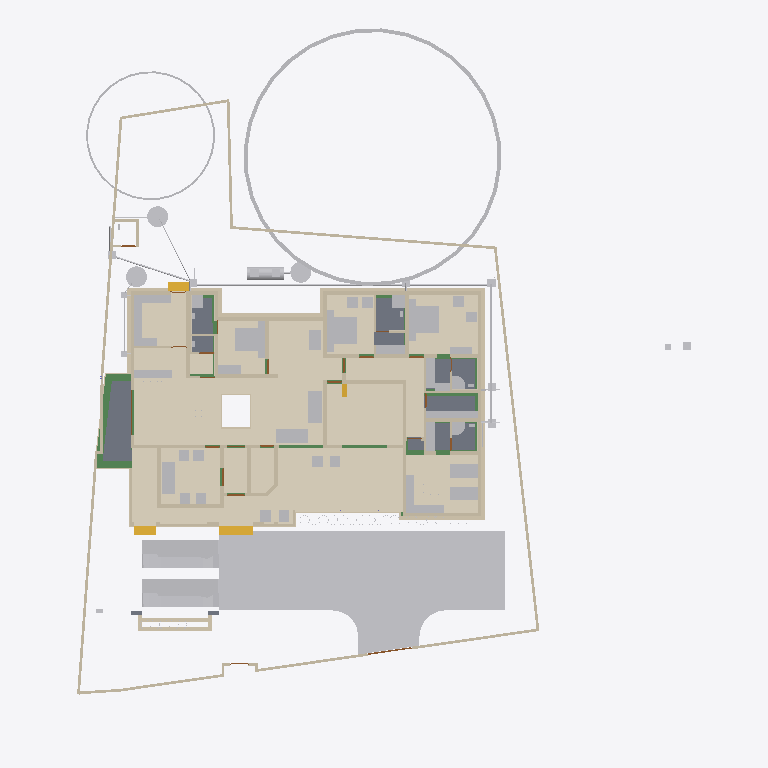
Plan cut of the same IFC building model at storey 'Footing' (level -0.87 m, cut at 0.53 m), seen from above with north up, elements coloured by IFC class (only those large enough to see are counted): 87 walls (beige), 73 other elements (light grey), 18 beams (green), 14 coverings (cream), 8 slabs (grey), 4 stair flights (yellow), 4 doors (brown). Cut surfaces are drawn darker.
Extent 41.1 m × 47.6 m × 17.5 m (x, y, z). Storeys (9): Footing at -0.87 m; 00 at 0.00 m; Verandah at 0.00 m; Plumbing at 0.00 m; GF at 0.45 m; GFLintel at 2.55 m; FF at 3.45 m; GF-E at 3.45 m; FFtop at 5.70 m. Elements (963): 277 IfcWall, 275 IfcBeam, 66 IfcFurniture, 47 IfcCovering, 44 IfcColumn, 41 IfcPipeSegment, 31 IfcWindow, 29 IfcGeographicElement, 27 IfcDoor, 21 IfcSlab, 18 IfcSanitaryTerminal, 13 IfcDistributionChamberElement.

HEADER;
FILE_DESCRIPTION(('ViewDefinition[DesignTransferView]'),'2;1');
FILE_NAME('Sreekesh.ifc','2025-06-26T19:24:36+05:30',(),(),'IfcOpenShell 0.8.3-alpha250613','Bonsai 0.8.3-alpha250613-9b8357c','Nobody');
FILE_SCHEMA(('IFC4X3'));
ENDSEC;
DATA;
#1=IFCPROJECT('0aPvmvJuf5owphcfiKWAsN',$,'My Project',$,$,$,$,(#14,#26),#9);
#30=IFCSITE('3jTVXq97zE2OZTfzZH9iYT',$,'My Site',$,$,#53,$,$,$,$,$,$,$,$);
#211744=IFCSITE('2pH2ecD1v9bgK8psTEcl$_',$,'Site',$,$,#211760,#211754,$,$,$,$,$,$,$);
#36=IFCBUILDING('3Bt1MypEf4fuqFfshm9kTs',$,'My Building',$,$,#59,$,$,$,$,$,$);
#333137=IFCBUILDING('2u05Cn$TD6OPdaLJzvNsxO',$,'GFWall',$,$,#333157,$,$,$,$,$,$);
#339211=IFCBUILDING('002Xt49mzDahM74jmffgUi',$,'GF-P',$,$,#339231,$,$,$,$,$,$);
#42=IFCBUILDINGSTOREY('3Yt8GBe1vE1Byt_$JKaQnQ',$,'GF',$,$,#7313,$,$,$,$);
#8023=IFCBUILDINGSTOREY('3LNq90aff4Xhn4xfthWyFx',$,'00',$,$,#8039,$,$,$,$);
#71986=IFCBUILDINGSTOREY('1ZF$IMkzjA5efl8XVVA8ry',$,'FFtop',$,$,#72046,$,$,$,$);
#72129=IFCBUILDINGSTOREY('1Nt2vvvNTB5u0X$NIke4ti',$,'GFLintel',$,$,#280967,$,$,$,$);
#83382=IFCBUILDINGSTOREY('2do7yjy$r1eOSN7_GxsK9f',$,'FF',$,$,#83409,$,$,$,$);
#301077=IFCBUILDINGSTOREY('1n3LFyF6X708Cvo1r86gbR',$,'Footing',$,$,#301097,$,$,$,$);
#340744=IFCBUILDINGSTOREY('0$aAKYJlj1sB8ELKRxTL7n',$,'GF-E',$,$,#340770,$,$,$,$);
#360055=IFCBUILDINGSTOREY('2kU8qRmBnF7foRmD37T33I',$,'Verandah',$,$,#360071,$,$,$,$);
#367233=IFCBUILDINGSTOREY('3r39yX7tr10xAjP1zlM9FN',$,'Plumbing',$,$,#367249,$,$,$,$);
#363541=IFCCOURSE('0hYJyXEsXANxqeScN2ddTn',$,'Course',$,$,#364727,#363556,$,$);
#330851=IFCCOVERING('3kms8ObvT2A83v6EkiQCtZ',$,'Covering',$,$,#332110,#330862,$,$);
#345031=IFCCOVERING('3RPlCoLTXEkg2LQ5VmhLHT',$,'Covering',$,$,#361378,#345042,$,$);
#339298=IFCCOVERING('0RcNbxwC1BPO6vPsSe5hv0',$,'Covering',$,$,#339326,#339309,$,$);
#158109=IFCGEOGRAPHICELEMENT('1ICn9VC11DLu$jSeyjW6na',$,'GeographicElement',$,$,#159277,#158141,$,$);
#344036=IFCCOVERING('0d2zgKDdP8dwFGBu$GD38F',$,'Covering',$,$,#344995,#344047,$,$);
#344009=IFCCOVERING('2wUE701ff3ZBcv_UhuFthK',$,'Covering',$,$,#344035,#344020,$,$);
#339327=IFCCOVERING('2gdKm_COPCGQt2$pqnEIyy',$,'Covering',$,$,#339363,#339338,$,$);
#343848=IFCCOVERING('0UuWKOFoDDYvmplRYi7h7d',$,'Covering',$,$,#343876,#343859,$,$);
#70155=IFCVEHICLE('3fs_92XJnE9xh12t4cEAUA',$,'Vehicle',$,$,#189081,#70187,$,$);
#146729=IFCVEHICLE('0zRPRsukT96P6cuFPGiKs1',$,'Vehicle',$,$,#189086,#146742,$,$);
#330794=IFCSLAB('2m4RWmARb8ng3Ygm017ww6',$,'Slab',$,$,#398196,#330805,$,$);
#343982=IFCCOVERING('3pEdpTjbjFLQ$oJNw_068r',$,'Covering',$,$,#344008,#343993,$,$);
#343931=IFCCOVERING('0kYX189Jf7CBGn9ceIdHnd',$,'Covering',$,$,#343981,#343942,$,$);
#330566=IFCSLAB('1KV5e4N_LAjfJ$UL2nwl3p',$,'Slab',$,$,#332115,#330577,$,$);
#330504=IFCSLAB('03xIm3ukzAoQYSdD2H4JTp',$,'Slab',$,$,#330534,#330515,$,$);
#66022=IFCWALL('2FUeR5sFb9uwjJGdeVWABU',$,'Wall',$,$,#212658,#66028,$,$);
#343877=IFCCOVERING('3Wi1uDf0TEzBEG7DUo_LFE',$,'Covering',$,$,#343903,#343888,$,$);
#343904=IFCCOVERING('2DZod39rv4RxPbk5$8U$JL',$,'Covering',$,$,#344990,#343915,$,$);
#330623=IFCSLAB('2hl_cfSjf0sAYKs4IehkNU',$,'Slab',$,$,#330653,#330634,$,$);
#330654=IFCSLAB('0zeqns1fb6GQhZZBUNJUl9',$,'Slab',$,$,#332120,#330665,$,$);
#35081=IFCFURNITURE('24hcVyXrH4tf35GE4proyw',$,'Furniture',$,$,#355898,#35113,$,$);
#40270=IFCFURNITURE('1aP3zeWsL0ZQXEuRipuWXs',$,'Furniture',$,$,#355903,#40283,$,$);
#158156=IFCGEOGRAPHICELEMENT('2JlHSkVhjCZPlJyc1W8A6K',$,'GeographicElement',$,$,#159282,#158188,$,$);
#330680=IFCSLAB('2fqwCXX4D8Vwt6ELtzQYwL',$,'Slab',$,$,#332125,#330691,$,$);
#65997=IFCWALL('1DC2$ngnnDR8Q9h6mAR0js',$,'Wall',$,$,#345521,#66003,$,$);
#76812=IFCFURNITURE('0TjK6ZDxX03eSWHk61hTjB',$,'Furniture',$,$,#355958,#87231,$,$);
#90359=IFCWALL('3p_Mlr$7n7WPwtZxEevqS4',$,'Wall',$,$,#333323,#90370,$,$);
#285749=IFCWALL('23M4dZECv7RPP4RWKkyrhY',$,'Wall.082',$,$,#286025,#285760,$,$);
#309133=IFCWALL('2VcyNDgMn9VgDTDYN_$YR$',$,'Wall',$,$,#315096,#309144,$,$);
#222195=IFCWALL('2ixJvC9dH599amejUM2w6G',$,'Wall',$,$,#293165,#222215,$,$);
#3067=IFCWALL('3GZ$skLXf6OgGR8mfLciD_',$,'Wall',$,$,#333298,#3073,$,$);
#391552=IFCPIPESEGMENT('3lWPnklmTEHeLXijiskw5e',$,'PipeSegment',$,$,#393294,#391586,$,.FLEXIBLESEGMENT.);
#369916=IFCCOVERING('3HWV9OZZz6DxRQIJbYTFsv',$,'Covering',$,$,#371503,#369932,$,$);
#33203=IFCFURNITURE('17qZxJfnjAUwxgeyWuttn3',$,'Furniture',$,$,#355913,#33235,$,$);
#33248=IFCFURNITURE('2bin7WsULDjPeLfYKRFVAv',$,'Furniture',$,$,#355918,#33261,$,$);
#332270=IFCBEAM('2xaS$r06b4vf3tMS9n7DUs',$,'Beam',$,$,#360247,#332289,$,$);
#18348=IFCWALL('1c7n2BYDr8yh53xvaRXxqS',$,'Wall',$,$,#333238,#18359,$,$);
#119695=IFCFURNITURE('0QVhsRe3v2xh1mazg7g3pY',$,'Furniture',$,$,#355923,#119726,$,$);
#3520=IFCWALL('1kfIyPN_b4JPSDED46DDvv',$,'Wall',$,$,#333253,#3526,$,$);
#40382=IFCFURNITURE('3pKgwG2ITCbQ1PcX8XbhFK',$,'Furniture',$,$,#355908,#40414,$,$);
#40437=IFCFURNITURE('0T3ErBLYfCbANjLJsek21j',$,'Furniture.012',$,$,#355938,#40450,$,$);
#209390=IFCFURNITURE('1qta$LkA5AceF3Xp8O0QAN',$,'Furniture',$,$,#356023,#209402,$,$);
#355401=IFCFURNITURE('1ZMS8SRrzDlwZAJNK6Cc1b',$,'Furniture',$,$,#356098,#355415,$,$);
#226167=IFCWALL('1JVywoPUH41xuuLQv_Mf23',$,'Wall.082',$,$,#226244,#226178,$,$);
#345472=IFCWALL('0yhntx_XHBtOwqFxJIUy0e',$,'Wall.082',$,$,#345566,#345483,$,$);
#367943=IFCTANK('0zlhS4RPL7lRfPwGcdKWnU',$,'Tank',$,$,#404520,#367966,$,$);
#344882=IFCWASTETERMINAL('0v1hqfc$r1$wf5R2fPkqwY',$,'WasteTerminal',$,$,#392826,#344893,$,$);
#322593=IFCBEAM('0JThVjgLz2c8tnzX3fx6cE',$,'Beam',$,$,#323689,#322604,$,$);
#392063=IFCWASTETERMINAL('0ZVUBkjWzBaRR9sMbVAV7q',$,'WasteTerminal',$,$,#393319,#392074,$,$);
#2959=IFCWALL('3OEI3BHmD4XPtrMwXvI884',$,'Wall',$,$,#333218,#2970,$,$);
#2872=IFCWALL('0VICnwrYLCM9IhHcjSiD9g',$,'Wall',$,$,#333268,#2879,$,$);
#309107=IFCWALL('01iQiyD9jF981ZNgDvXuAr',$,'Wall',$,$,#315514,#309118,$,$);
#391434=IFCWASTETERMINAL('1sWsqkmW990ARyp7f6n9nM',$,'WasteTerminal',$,$,#404525,#391445,$,$);
#41614=IFCSTAIRFLIGHT('3mjK21MVj5Wxp88atmNL9l',$,'StairFlight',$,$,#143920,#41646,$,2,1,0.150000005960464,0.25,.STRAIGHT.);
#365648=IFCFURNITURE('0$8OaL6CrEzA8J2kAFn5MP',$,'Furniture',$,$,#365697,#365662,$,$);
#308639=IFCWALL('0UYp14YpP1MAW0yCb4nw87',$,'Wall',$,$,#315836,#308650,$,$);
#65947=IFCWALL('08s$eE7qfC1vtHJbeTdsNK',$,'Wall',$,$,#211965,#65953,$,$);
#391679=IFCPIPESEGMENT('3fRTa5fNLBWucuEfqR$C7K',$,'PipeSegment',$,$,#391757,#391713,$,.FLEXIBLESEGMENT.);
#286840=IFCFURNITURE('2gS_n6rBD4phTUvATNAFvz',$,'Furniture',$,$,#356123,#286851,$,$);
#18016=IFCWALL('2qNYwIywzDnw0eOADeB3_0',$,'Wall',$,$,#333363,#18027,$,$);
#65878=IFCWALL('1RxXXtAKb3$uqm3spal5Ab',$,'Wall.049',$,$,#212025,#65884,$,$);
#110356=IFCWALL('3Jc2L501zCIf2lBfrewdbK',$,'Wall',$,$,#292962,#110367,$,$);
#73976=IFCFURNITURE('0_rDbuDo58VxsMmqMXWGXl',$,'Furniture',$,$,#355953,#73989,$,$);
#18525=IFCWALL('2nl9frQ2v9fwHEG6jroVG1',$,'Wall',$,$,#333413,#18536,$,$);
#286754=IFCFURNITURE('0CTrKXjzT4nwS33fIVpOOp',$,'Furniture',$,$,#356128,#286765,$,$);
#51281=IFCFURNITURE('055N_$xmX9ZQbc0CYFtvE3',$,'Furniture',$,$,#355943,#73671,$,$);
#51371=IFCFURNITURE('0yYwZAg3jFQvkxBxQ0MGp1',$,'Furniture',$,$,#355948,#73713,$,$);
#101757=IFCWALL('3Re5U6AfH5hRjhCU8HzlUQ',$,'Wall',$,$,#149415,#101777,$,$);
#18672=IFCWALL('0s5YaOi8jF58ocUKtzFB68',$,'Wall',$,$,#333183,#18683,$,$);
#355532=IFCFURNITURE('2ixD7L4W9Bx8pq5JDxu0EW',$,'Furniture',$,$,#356108,#355546,$,$);
#8133=IFCWALL('2NV9tTUID8IOq7fV7oI$I_',$,'Wall',$,$,#149410,#8144,$,$);
#18194=IFCWALL('1AbV9w0nLBfPekv$ii5eki',$,'Wall',$,$,#333348,#18205,$,$);
#18646=IFCWALL('20GHUXbGDFDBHE5XphavUy',$,'Wall',$,$,#333423,#18657,$,$);
#4130=IFCWALL('1AvIXg7ED1P9NhJbZDV_E1',$,'Wall',$,$,#333378,#4141,$,$);
#309159=IFCWALL('1V_dIHu1r0A9eGkskasoOA',$,'Wall',$,$,#316323,#309170,$,$);
#18392=IFCWALL('2Hkjxieqv1Fue5ySQ6NeWL',$,'Wall',$,$,#333293,#18403,$,$);
#18588=IFCWALL('0dH3P3qYrCC8jvNsEw9m9T',$,'Wall',$,$,#333478,#18599,$,$);
#309185=IFCWALL('1RTxTTrCL8QeAofqzjoycv',$,'Wall',$,$,#314935,#309196,$,$);
#4072=IFCWALL('0Y3rN168r7Jxb0OqetfU7X',$,'Wall',$,$,#333448,#4083,$,$);
#327920=IFCBEAM('1u9voof95Cp8BkjJqPE6_U',$,'Beam',$,$,#360277,#327939,$,$);
#302165=IFCWALL('1$HxsBOwj5nRXfdvXyY53f',$,'Wall',$,$,#303384,#302176,$,$);
#4009=IFCWALL('2lHSG51rHEfeNsY_Rnf304',$,'Wall',$,$,#333173,#4020,$,$);
#3151=IFCWALL('2frHB1bR9FtP23RXamn7Ko',$,'Wall',$,$,#333488,#3162,$,$);
#285691=IFCWALL('3FXX66X1H7gQUhINB1ZqHj',$,'Wall.082',$,$,#285831,#285702,$,$);
#18042=IFCWALL('3bhXUDB39FaPZW_NASdZlT',$,'Wall',$,$,#333503,#18053,$,$);
#205023=IFCWALL('2UCXlaZiz9gRZ4iLCU3mzL',$,'Wall',$,$,#333473,#205034,$,$);
#78352=IFCFURNITURE('3keQdM9i5FJ9JBwmsM_Qg3',$,'Furniture',$,$,#355933,#286314,$,$);
#41688=IFCSTAIRFLIGHT('0VcD2gJAfBIuw$lMxDzKKO',$,'StairFlight',$,$,#283276,#118718,$,2,1,0.150000005960464,0.25,.STRAIGHT.);
#79990=IFCSTAIRFLIGHT('1DnY2XVefC_QhnIFzju6yh',$,'StairFlight',$,$,#80105,#148959,$,$,$,$,$,$);
#16913=IFCWALL('3FSYpd1tn9SgCqZ8sPMfkT',$,'Wall',$,$,#333223,#16924,$,$);
#322340=IFCBEAM('3$k90v2JXBwOG_BKNDj5UO',$,'Beam',$,$,#324461,#322351,$,$);
#321451=IFCBEAM('3708yRWgLANO$UXD9FgLFU',$,'Beam',$,$,#321653,#321462,$,$);
#50229=IFCSANITARYTERMINAL('1fOwUzmtv9afxOsUQO0pB7',$,'SanitaryTerminal',$,$,#51448,#50242,$,$);
#322219=IFCBEAM('0SNQ61idv8nAn9s$w1aH4x',$,'Beam',$,$,#322295,#322230,$,$);
#4193=IFCWALL('1S26G2gIX1gA7ikyBlvCVo',$,'Wall',$,$,#333513,#4204,$,$);
#24001=IFCWALL('3hphgpD2b28xqT53FPskSj',$,'Wall',$,$,#333408,#24012,$,$);
#302139=IFCWALL('3JfewLUD57vv22OwwmUUes',$,'Wall',$,$,#302983,#302150,$,$);
#321351=IFCBEAM('1002koZ$TEXecTxtQvSjVq',$,'Beam',$,$,#321418,#321362,$,$);
#327954=IFCBEAM('0sP03oSW15$QcfoTPLiBso',$,'Beam',$,$,#360297,#327973,$,$);
#4400=IFCWALL('2EfOldwLX0nA3x6s$146tT',$,'Wall',$,$,#333193,#4411,$,$);
#23938=IFCWALL('0ZZEq2syzEPfO9qD2AQWDv',$,'Wall',$,$,#333523,#23949,$,$);
#80282=IFCFURNITURE('3InpbPAMj2MBzrSOMYlvHV',$,'Furniture',$,$,#355928,#286215,$,$);
#51057=IFCSANITARYTERMINAL('1TZeRF9t54uwS6h95ZvvLS',$,'SanitaryTerminal',$,$,#206007,#109527,$,$);
#106041=IFCSANITARYTERMINAL('3sA1eoE299ufpxJw1HaYmz',$,'SanitaryTerminal',$,$,#106132,#109542,$,$);
#18431=IFCWALL('0_Fa$t1jbFZejYJKQtXQPU',$,'Wall',$,$,#334104,#18442,$,$);
#355436=IFCFURNITURE('0AyXzAPh113f0lYaDtTOE6',$,'Furniture',$,$,#356103,#355450,$,$);
#52186=IFCSANITARYTERMINAL('31xwdd6k9ESw7YnQ1LspId',$,'SanitaryTerminal',$,$,#52351,#52199,$,$);
#308743=IFCWALL('3Tnn_JHV999eTqU$lk38Gu',$,'Wall',$,$,#316036,#308754,$,$);
#34206=IFCFURNITURE('0Tjm9jror8bPxG689sHAj8',$,'Furniture',$,$,#356038,#147188,$,$);
#391868=IFCPIPESEGMENT('3eEZBK0$PESAfA53NQ6gkE',$,'PipeSegment',$,$,#393309,#391902,$,.FLEXIBLESEGMENT.);
#34185=IFCFURNITURE('2BE9a6LpL91PCj4_J$x9Rr',$,'Furniture',$,$,#356033,#147166,$,$);
#35896=IFCFURNITURE('076SYXiXP7jhnOyre$gCoP',$,'Furniture',$,$,#356058,#147276,$,$);
#119627=IFCFURNITURE('0dDpUaa6nCsfvkcRPls5fd',$,'Furniture',$,$,#356068,#147320,$,$);
#109955=IFCWALL('0m53cJKujAOwiy8OxGf4Uf',$,'Wall',$,$,#212433,#109966,$,$);
#233035=IFCFURNITURE('2H$5BrOv18cvst8X4y554L',$,'Furniture',$,$,#356088,#233048,$,$);
#233068=IFCFURNITURE('2s9hVLrcDA5wvNZJTkkoKg',$,'Furniture',$,$,#356093,#233081,$,$);
#34232=IFCFURNITURE('0VTCb1Evn558OH68N69Eaz',$,'Furniture',$,$,#356043,#147210,$,$);
#222753=IFCFURNITURE('3mJ1p$bc56UALxWDJNN0rm',$,'Furniture',$,$,#356078,#222766,$,$);
#222781=IFCFURNITURE('0v7OEyCvr39hZF6L_IZlKk',$,'Furniture',$,$,#356083,#222794,$,$);
#73868=IFCFURNITURE('0sWiAZchD9CQr_lkdFZUTW',$,'Furniture',$,$,#356133,#352126,$,$);
#119648=IFCFURNITURE('1JYWbcuBf30ORcWZXivos0',$,'Furniture',$,$,#356028,#147144,$,$);
#35844=IFCFURNITURE('18HlnwBc9DnAvKFnG7c4d9',$,'Furniture',$,$,#356048,#147232,$,$);
#35870=IFCFURNITURE('0zixzxSUv7NBPjkhBn6BwL',$,'Furniture',$,$,#356053,#147254,$,$);
#119601=IFCFURNITURE('3zxgQVx3X9e9K7Uitk4v3$',$,'Furniture',$,$,#356063,#147298,$,$);
#147480=IFCFURNITURE('00YQdIzvr0bv6uDTc6vlmO',$,'Furniture',$,$,#356073,#147493,$,$);
#328180=IFCWALL('0ABhG_1I127Plb3g$lDZDb',$,'Wall',$,$,#360097,#328200,$,$);
#72992=IFCWALL('0nKeLZCI54WeIG0cLfl1fW',$,'Wall',$,$,#368846,#73003,$,$);
#329035=IFCWALL('2$n50xrj53zPnnhI4Jq0HX',$,'Wall',$,$,#360082,#329055,$,$);
#120632=IFCWALL('2Lqjpf9Aj0Vh1iBvOWYUCR',$,'Wall',$,$,#333458,#120643,$,$);
#301497=IFCWALL('279hzSrFnDAemlMzXxDDiC',$,'Wall',$,$,#302855,#301508,$,$);
#72748=IFCWALL('1UbR72eUH7cw3XKVuvBX9f',$,'Wall',$,$,#368951,#72759,$,$);
#24504=IFCWALL('2_1GARUmnBv8h1fVKiMUG8',$,'Wall',$,$,#370295,#24515,$,$);
#323590=IFCBEAM('2KvW8IAv97GwnpIknpGcni',$,'Beam',$,$,#323799,#323601,$,$);
#23640=IFCWALL('0_SaQ7wpHF8PQbZNvLqwvm',$,'Wall',$,$,#370255,#23651,$,$);
#302305=IFCWALL('3X0ERYtZTF3BJUadwFxNGr',$,'Wall',$,$,#303149,#302316,$,$);
#301587=IFCWALL('2h55052Ef5nAmrSgnCMKqk',$,'Wall',$,$,#301649,#301598,$,$);
#23777=IFCWALL('1ASg6knUz7cALk6Wf7iLsx',$,'Wall',$,$,#333483,#23788,$,$);
#308821=IFCWALL('1i1s3DTsXFIxiXVYQrmqhu',$,'Wall',$,$,#317395,#308832,$,$);
#323821=IFCBEAM('1t67V$RoL7uxUKYWHLvP$f',$,'Beam',$,$,#324332,#323832,$,$);
#116908=IFCWALL('1k3YgD4uj5vPZWbPgSVuxU',$,'Wall.049',$,$,#212306,#116919,$,$);
#4589=IFCWALL('3bxDDefdT5ye1dowu7JjI8',$,'Wall',$,$,#370245,#4600,$,$);
#4251=IFCWALL('0Bt3ZVIAf4Xxxu9dLd3uEo',$,'Wall',$,$,#333208,#4262,$,$);
#391396=IFCDISTRIBUTIONCHAMBERELEMENT('2S42Zj6WT6nhZnNa$lcqfo',$,'DistributionChamberElement',$,$,#404505,#391409,$,$);
#117002=IFCWALL('2_YAAq8JL4QhCYm3Y6yZZ5',$,'Wall.049',$,$,#212688,#117013,$,$);
#301466=IFCWALL('1s0ZYKiyP5FObNA1y255NL',$,'Wall',$,$,#301771,#301477,$,$);
#205235=IFCWALL('0j$uZz88bBJw4YgnSugDAy',$,'Wall',$,$,#370225,#205266,$,$);
#116735=IFCDOOR('1dZUIR_mr60wAZddeiCYTI',$,'Door',$,$,#281598,#116767,$,1.79999995231628,3.0,$,$,$);
#117253=IFCWALL('2NQIKohcDAsQMbNSTdACJd',$,'Wall.049',$,$,#212331,#117264,$,$);
#324042=IFCBEAM('3ga4rtxNr4kAohXQ6w7gaj',$,'Beam',$,$,#324091,#324053,$,$);
#391729=IFCDISTRIBUTIONCHAMBERELEMENT('29lKV1mSjBUQ__LCDf9EOB',$,'DistributionChamberElement',$,$,#393299,#391742,$,$);
#356625=IFCSTAIRFLIGHT('11NzQP0GP46gGH8bKAxyP$',$,'StairFlight',$,$,#356713,#356634,$,13,12,0.176923073255099,0.100000001490116,.STRAIGHT.);
#379095=IFCDISTRIBUTIONCHAMBERELEMENT('2KyTTcF2L0SujAOfThmzuo',$,'DistributionChamberElement',$,$,#387868,#379094,$,$);
#391415=IFCDISTRIBUTIONCHAMBERELEMENT('2uGPFoH$z8dBNbDdXuXh13',$,'DistributionChamberElement',$,$,#404510,#391428,$,$);
#392086=IFCPIPESEGMENT('1xtXzDKwfFWRWvUzvzNBlU',$,'PipeSegment',$,$,#392174,#392120,$,$);
#107612=IFCWALL('1wbyz7uCHF0uVxGjaI6PCG',$,'Wall',$,$,#291943,#107632,$,$);
#107479=IFCWALL('3KZ4OolNX49g0qDQdB_093',$,'Wall',$,$,#292929,#107499,$,$);
#328429=IFCWALL('2kbqNKfzvEQ9JHWg3KnlRz',$,'Wall',$,$,#360107,#328449,$,$);
#331509=IFCWALL('3ez4pW9ibDPBlEk3qWkAU7',$,'Wall',$,$,#360187,#331529,$,$);
#332304=IFCWALL('0ZmojOdCnDxP$iDjWVcZ2G',$,'Wall',$,$,#360087,#332324,$,$);
#344957=IFCDISTRIBUTIONCHAMBERELEMENT('0oEpjQHxH1QAA_Te2ccyVt',$,'DistributionChamberElement',$,$,#392821,#344965,$,$);
#87027=IFCFURNITURE('3Mt86jJJP8ieSvneq7zau6',$,'Furniture',$,$,#355968,#87040,$,$);
#87074=IFCFURNITURE('30UJjqf1X57hbrPqq67ADj',$,'Furniture',$,$,#355978,#87087,$,$);
#308535=IFCWALL('1uDvQF6MrF2xTGN_X2nfwO',$,'Wall',$,$,#317173,#308546,$,$);
#391139=IFCPIPESEGMENT('0vUtVQkm151uC0ZOP$5Z0y',$,'PipeSegment',$,$,#391252,#391173,$,$);
#323884=IFCBEAM('3lhJIqjUHFKPqemc2JHxqi',$,'Beam',$,$,#323933,#323895,$,$);
#22728=IFCWALL('0eBbQlH7v64usfOLZyJNbw',$,'Wall',$,$,#370300,#22739,$,$);
#344928=IFCDISTRIBUTIONCHAMBERELEMENT('1vqvtC3CfC5Q3QhVXRqGv7',$,'DistributionChamberElement',$,$,#392816,#344937,$,$);
#86967=IFCFURNITURE('2XUZmvobvC1gsAzioRJWb7',$,'Furniture',$,$,#355963,#86999,$,$);
#87048=IFCFURNITURE('3SbcOvQD51GhDFdMrfJy7o',$,'Furniture',$,$,#355973,#87061,$,$);
#87116=IFCFURNITURE('1K5CC3v$51_RkeRHCfWF1K',$,'Furniture',$,$,#355988,#87129,$,$);
#87095=IFCFURNITURE('2nTbUK8Q9CwehFexi7HpJk',$,'Furniture',$,$,#355983,#87108,$,$);
#23702=IFCWALL('3vhPPX9TvFw8zHVZM78jVj',$,'Wall',$,$,#370230,#23713,$,$);
#282433=IFCWALL('1iQBdd0pj7x8XRK7H7syja',$,'Wall',$,$,#368836,#282444,$,$);
#320745=IFCBEAM('3QKYyvE2D249bj17yoTvJ3',$,'Beam',$,$,#321028,#320756,$,$);
#26789=IFCDOOR('3HF$fS8tX7kw4y81dHWRkr',$,'Door',$,$,#340243,#26820,$,$,$,$,$,$);
#4282=IFCWALL('3LtaSWCE92ufRXUd3DO8_e',$,'Wall',$,$,#333358,#4293,$,$);
#107115=IFCSLAB('2WfKfjDrX2bAvlVSkqt8hs',$,'Slab',$,$,#149390,#107130,$,$);
#107142=IFCSLAB('2X2MSE$PfAlPCABr99DsiG',$,'Slab',$,$,#149395,#107153,$,$);
#283125=IFCWALL('1ThztmO4DFMRf43v$jklMQ',$,'Wall',$,$,#368816,#283136,$,$);
#110674=IFCWALL('1a_hfYQo5DRgtEum677ZGl',$,'Wall',$,$,#292365,#110685,$,$);
#391849=IFCDISTRIBUTIONCHAMBERELEMENT('3Lp8TKhJb2Lwed6ILyC224',$,'DistributionChamberElement',$,$,#393304,#391862,$,$);
#344971=IFCDISTRIBUTIONCHAMBERELEMENT('3VcK8sIRD7wR7b2vz8aPfU',$,'DistributionChamberElement',$,$,#392791,#344979,$,$);
#344943=IFCDISTRIBUTIONCHAMBERELEMENT('19F91Q9CbEHf5vxAzZGpDM',$,'DistributionChamberElement',$,$,#392786,#344951,$,$);
#391799=IFCPIPESEGMENT('0UhFCClQb6vuGtXhYamkud',$,'PipeSegment',$,$,#393216,#391833,$,.FLEXIBLESEGMENT.);
#142855=IFCWALL('3He7Itb7P9dxU082DYUy3x',$,'Wall',$,$,#333438,#142866,$,$);
#204966=IFCWALL('0KSnhwWa5EOP3oKtdx_S0h',$,'Wall',$,$,#370235,#204977,$,$);
#388127=IFCCOVERING('1iHOYjtpHDGPRiNySC0HRr',$,'Covering',$,$,#392708,#388143,$,$);
#388048=IFCWALL('3n5mzWYezE_eb_YCtu3Dn3',$,'Wall',$,$,#388216,#388068,$,$);
#322008=IFCBEAM('0cjKE21gf8qxRrw7wAHSUd',$,'Beam',$,$,#322218,#322019,$,$);
#323406=IFCBEAM('0XzlAaFKP1Qfq62BuIXqcY',$,'Beam',$,$,#326607,#323417,$,$);
#377683=IFCDISTRIBUTIONCHAMBERELEMENT('2tOGDYxxD48BmFsFs$LazS',$,'DistributionChamberElement',$,$,#387863,#387858,$,$);
#72383=IFCDOOR('2SskKnwRPAYvoRGF7Ah4dN',$,'Door',$,$,#340288,#72396,$,2.09999990463257,1.20000004768372,$,.DOUBLE_DOOR_SINGLE_SWING.,$);
#391084=IFCDISTRIBUTIONCHAMBERELEMENT('01xW5RhLH68x9t86fMhZFO',$,'DistributionChamberElement',$,$,#391195,#391092,$,$);
#9872=IFCDOOR('24C19FSTXCr9YVxTHShicU',$,'Door',$,$,#340278,#9904,$,2.09999990463257,1.20000004768372,$,.DOUBLE_DOOR_SINGLE_SWING.,$);
#317971=IFCBEAM('3QnKOgsZLCYeMSf9MWwdTD',$,'Beam',$,$,#321450,#317982,$,$);
#329409=IFCWALL('3Cxk__a$n5$BSk_InZ2945',$,'Wall',$,$,#360102,#329429,$,$);
#391196=IFCDISTRIBUTIONCHAMBERELEMENT('3aK6taCX14APvpGTDis1p0',$,'DistributionChamberElement',$,$,#391277,#391209,$,$);
#282729=IFCWALL('0L3wrSYBnA$xcRhMJRWK$N',$,'Wall',$,$,#368901,#282740,$,$);
ENDSEC;
